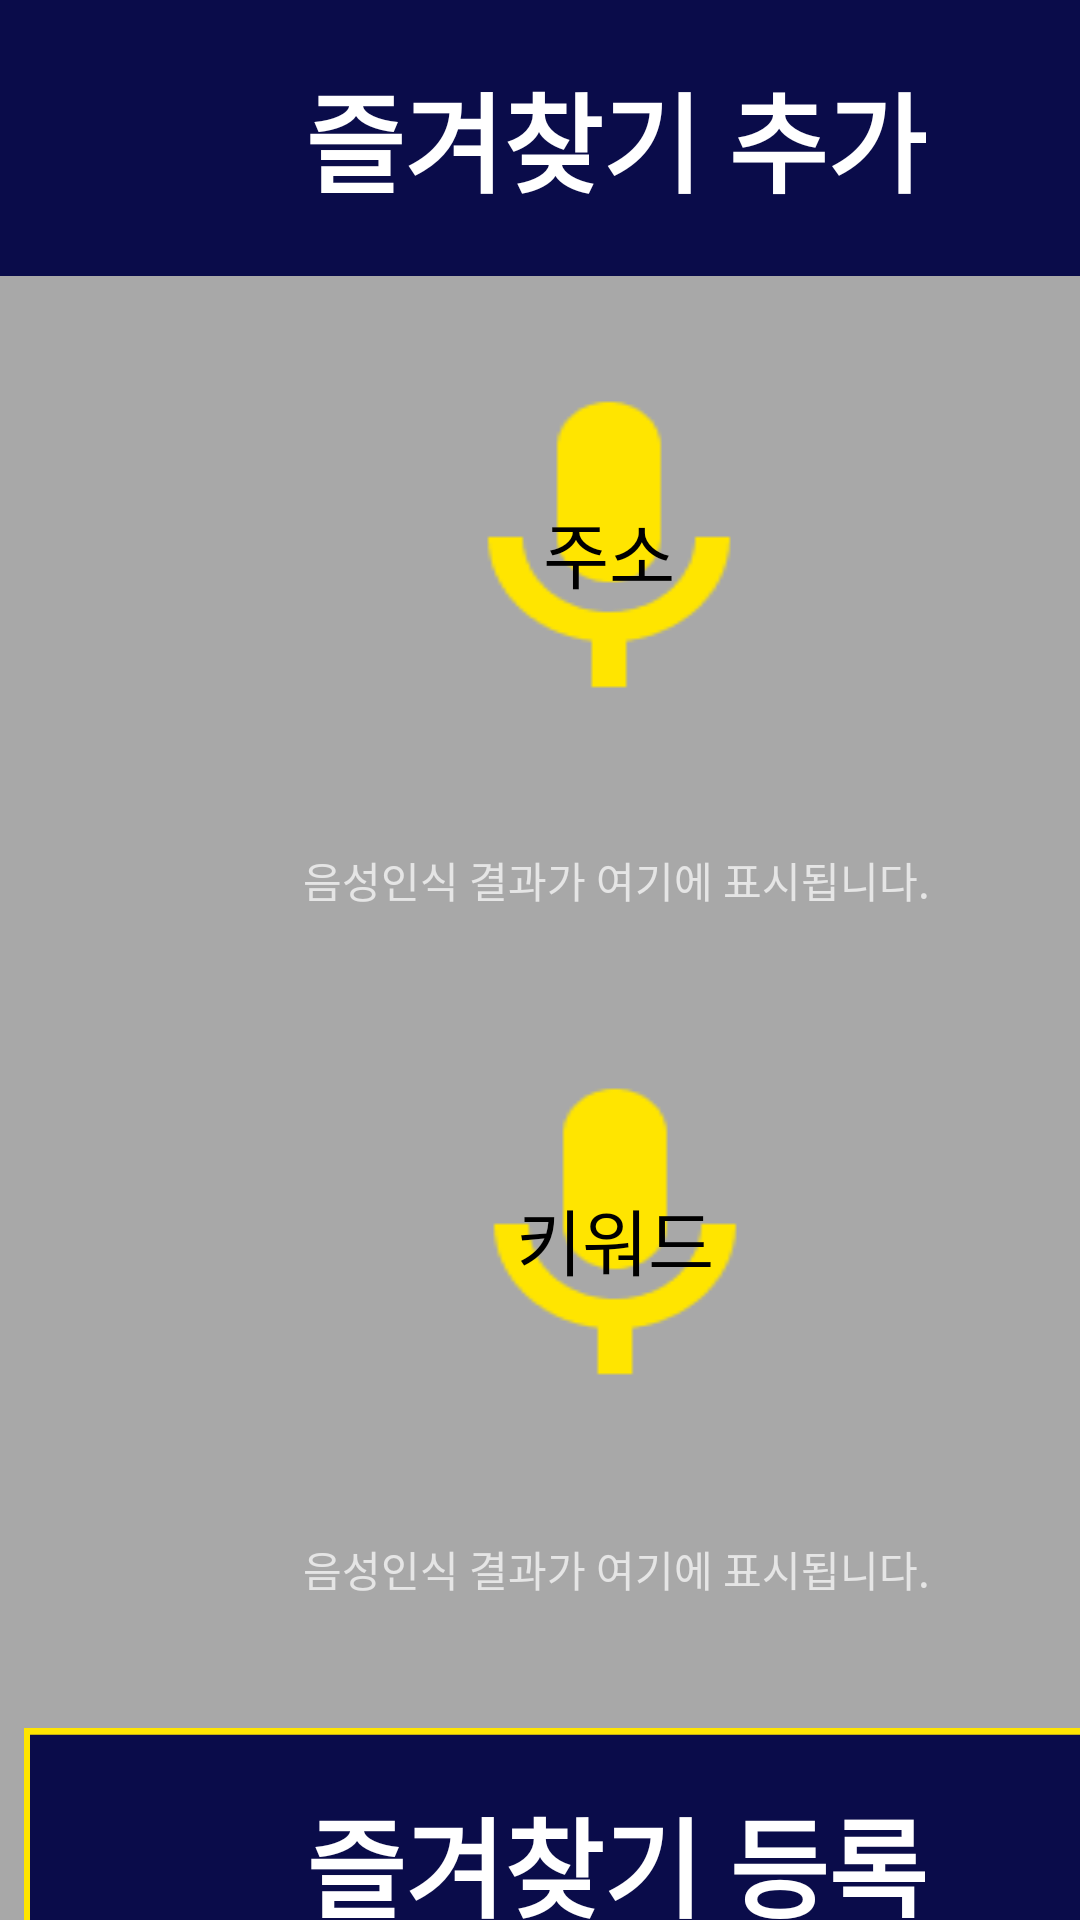

Android layout source for this screen:
<!-- AndroidManifest.xml: application theme Theme.AppCompat -->
<!-- res/layout/add_bookmark_byaddress.xml -->
<?xml version="1.0" encoding="utf-8"?>
<androidx.constraintlayout.widget.ConstraintLayout xmlns:android="http://schemas.android.com/apk/res/android"
    xmlns:app="http://schemas.android.com/apk/res-auto"
    xmlns:tools="http://schemas.android.com/tools"
    android:layout_width="match_parent"
    android:layout_height="match_parent"
    tools:context=".AddBookmarkByAddressActivity">

    

    <RelativeLayout
        android:id="@+id/background"
        android:layout_width="411dp"
        android:layout_height="823dp"
        android:layout_alignParentStart="true"
        android:layout_alignParentTop="true"
        android:background="@drawable/background"
        tools:ignore="MissingConstraints">

        
        <Button
            android:id="@+id/mic_button_address"
            android:layout_width="138dp"
            android:layout_height="wrap_content"
            android:layout_alignParentStart="true"
            android:layout_alignParentTop="true"
            android:layout_alignParentEnd="true"
            android:layout_centerHorizontal="true"
            android:layout_marginStart="134dp"
            android:layout_marginTop="124dp"
            android:layout_marginEnd="139dp"
            android:background="@drawable/small_mic"
            android:text="@string/address"
            android:textColor="#000000"
            android:textSize="24sp"
            app:layout_constraintEnd_toEndOf="parent"
            app:layout_constraintStart_toStartOf="parent" />

        
        <Button
            android:id="@+id/mic_button_keyword"
            android:layout_width="138dp"
            android:layout_height="wrap_content"
            android:layout_alignParentStart="true"
            android:layout_alignParentTop="true"
            android:layout_alignParentEnd="true"
            android:layout_centerHorizontal="true"
            android:layout_marginStart="136dp"
            android:layout_marginTop="353dp"
            android:layout_marginEnd="137dp"
            android:background="@drawable/small_mic"
            android:text="@string/keyword"
            android:textColor="#000000"
            android:textSize="24sp"
            app:layout_constraintEnd_toEndOf="parent"
            app:layout_constraintStart_toStartOf="parent" />

        <TextView
            android:id="@+id/sttResult_keyword"
            android:layout_width="match_parent"
            android:layout_height="wrap_content"
            android:layout_below="@+id/mic_button_keyword"
            android:layout_alignParentEnd="true"
            android:layout_alignParentBottom="true"
            android:layout_centerHorizontal="true"
            android:layout_marginBottom="250dp"
            android:gravity="center"
            android:text="@string/sttResult"
            app:layout_constraintEnd_toEndOf="parent"
            app:layout_constraintStart_toStartOf="parent" />

        <TextView
            android:id="@+id/sttResult_address"
            android:layout_width="match_parent"
            android:layout_height="match_parent"
            android:layout_below="@+id/mic_button_address"
            android:layout_alignParentEnd="true"
            android:layout_alignParentBottom="true"
            android:layout_centerHorizontal="true"
            android:layout_marginBottom="480dp"
            android:gravity="center"
            android:text="@string/sttResult" />
    </RelativeLayout>

    <RelativeLayout
        android:id="@+id/title_add_bookmark"
        android:layout_width="411dp"
        android:layout_height="92dp"
        android:background="@drawable/frame_29"
        tools:ignore="MissingConstraints">

        
        <TextView
            android:id="@+id/text_add_bookmark"
            android:layout_width="wrap_content"
            android:layout_height="54dp"
            android:layout_marginStart="101.5dp"
            android:layout_marginTop="19dp"
            android:gravity="center_horizontal|center_vertical"
            android:lineSpacingExtra="10sp"
            android:text="@string/add_bookmark"
            android:textColor="@color/white"
            android:textSize="36sp"
            android:textStyle="bold"
            android:fontFamily="@font/inter_medium"/>
    </RelativeLayout>

    

    
    <Button
        android:id="@+id/save_bookmark"
        android:layout_width="395dp"
        android:layout_height="90dp"
        android:layout_marginStart="8dp"
        android:layout_marginTop="576dp"
        android:background="@drawable/frame_6"
        android:text="@string/save_bookmark"
        android:textColor="@color/yellow"
        android:textSize="36sp"
        android:textStyle="bold"
        android:fontFamily="@font/inter_medium"
        app:layout_constraintStart_toStartOf="parent"
        app:layout_constraintTop_toTopOf="parent"
        tools:ignore="MissingConstraints" />

    
    <Button
        android:id="@+id/home"
        android:layout_width="205dp"
        android:layout_height="84dp"
        android:layout_marginTop="739dp"
        android:background="@drawable/frame_31"
        android:text="홈"
        android:textColor="@color/white"
        android:textSize="36sp"
        android:textStyle="bold"
        android:fontFamily="@font/inter_medium"
        app:layout_constraintTop_toTopOf="parent"
        tools:ignore="MissingConstraints" />

    
    <Button
        android:id="@+id/previous"
        android:layout_width="205dp"
        android:layout_height="84dp"
        android:layout_marginStart="1dp"
        android:layout_marginTop="739dp"
        android:background="@drawable/frame_31"
        android:text="이전"
        android:textColor="@color/white"
        android:textSize="36sp"
        android:textStyle="bold"
        android:fontFamily="@font/inter_medium"
        app:layout_constraintLeft_toRightOf="@+id/home"
        app:layout_constraintTop_toTopOf="parent"
        tools:ignore="MissingConstraints" />

</androidx.constraintlayout.widget.ConstraintLayout>
<!-- resources referenced by this layout -->
<resources>
  <!-- drawable background (drawable) -->
  <?xml version="1.0" encoding="utf-8"?>
      <vector
          xmlns:android="http://schemas.android.com/apk/res/android"
          xmlns:aapt="http://schemas.android.com/aapt"
          android:width="411dp"
          android:height="823dp"
          android:viewportWidth="411"
          android:viewportHeight="823"
          >
  
          <group>
  
              <clip-path
                  android:pathData="M0 0H411V823H0V0Z"
                  />
  
              <path
                  android:pathData="M0 0V823H411V0"
                  android:fillColor="#A8A8A8"
                  />
  
          </group>
  
      </vector>
  <!-- drawable frame_29 (drawable) -->
  <?xml version="1.0" encoding="utf-8"?>
  
  <vector
      xmlns:android="http://schemas.android.com/apk/res/android"
      xmlns:aapt="http://schemas.android.com/aapt"
      android:width="411dp"
      android:height="92dp"
      android:viewportWidth="411"
      android:viewportHeight="92"
      >
  
      <group>
  
          <clip-path
              android:pathData="M0 0H411V92H0V0Z"
              />
  
          <path
              android:pathData="M0 0V92H411V0"
              android:fillColor="#0A0C4A"
              />
  
      </group>
  
  </vector>
  <!-- drawable frame_31 (drawable) -->
  <?xml version="1.0" encoding="utf-8"?>
  
  <vector
      xmlns:android="http://schemas.android.com/apk/res/android"
      xmlns:aapt="http://schemas.android.com/aapt"
      android:width="205dp"
      android:height="84dp"
      android:viewportWidth="205"
      android:viewportHeight="84"
      >
  
      <group>
  
          <clip-path
              android:pathData="M0 0H205V84H0V0Z"
              />
  
          <path
              android:pathData="M0 0V84H205V0"
              android:fillColor="#0A0C4A"
              />
  
          <path
              android:pathData="M0 0H205V84H0V0Z"
              android:strokeWidth="4"
              android:strokeColor="#FFFFFF"
              />
  
      </group>
  
  </vector>
  <!-- drawable frame_6 (drawable) -->
  <?xml version="1.0" encoding="utf-8"?>
  
  <vector
      xmlns:android="http://schemas.android.com/apk/res/android"
      xmlns:aapt="http://schemas.android.com/aapt"
      android:width="395dp"
      android:height="80dp"
      android:viewportWidth="395"
      android:viewportHeight="80"
      >
  
      <group>
  
          <clip-path
              android:pathData="M0 0H395V80H0V0Z"
              />
  
          <path
              android:pathData="M0 0V80H395V0"
              android:fillColor="#0A0C4A"
              />
  
          <path
              android:pathData="M0 0H395V80H0V0Z"
              android:strokeWidth="4"
              android:strokeColor="#FFE500"
              />
  
      </group>
  
  </vector>
  <!-- drawable small_mic: png bitmap (drawable, 1539 bytes) -->
  <string name="add_bookmark">즐겨찾기 추가</string>
  <string name="address">주소</string>
  <string name="keyword">키워드</string>
  <string name="save_bookmark">즐겨찾기 등록</string>
  <string name="sttResult">음성인식 결과가 여기에 표시됩니다.</string>
  <!-- not gathered from this repository: default colours our renderer supplied (Android Studio template values) -->
  <color name="white">#FFFFFFFF</color>
</resources>
